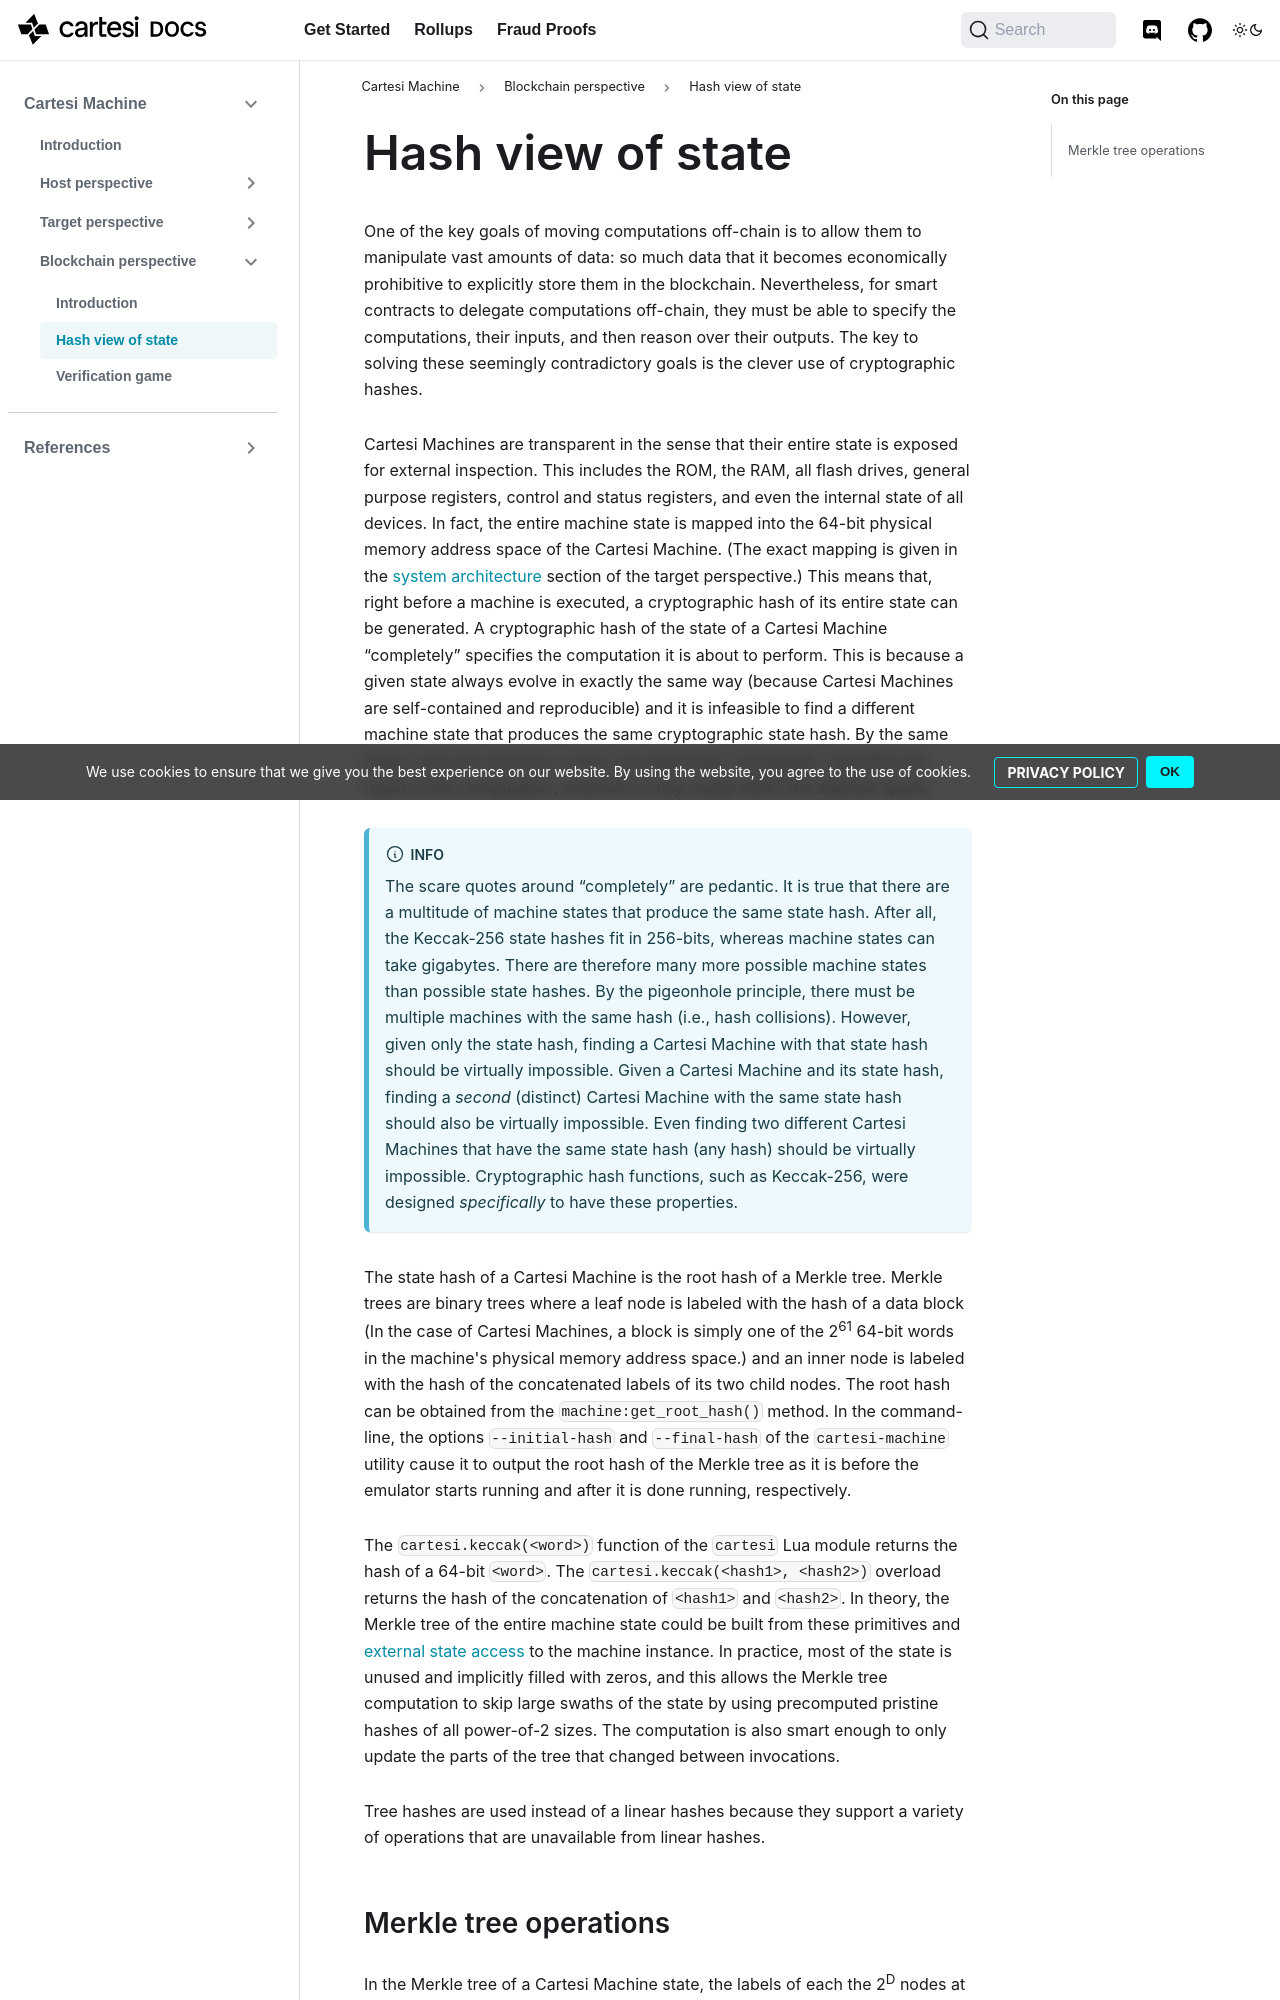

repository: cartesi/docs · page: pr-preview/pr-359/cartesi-machine/blockchain/hash/index.html · generator: docusaurus

---
title: Hash view of state

---

One of the key goals of moving computations off-chain is to allow them to manipulate vast amounts of data: so much data that it becomes economically prohibitive to explicitly store them in the blockchain.
Nevertheless, for smart contracts to delegate computations off-chain, they must be able to specify the computations, their inputs, and then reason over their outputs.
The key to solving these seemingly contradictory goals is the clever use of cryptographic hashes.

Cartesi Machines are transparent in the sense that their entire state is exposed for external inspection.
This includes the ROM, the RAM, all flash drives, general purpose registers, control and status registers, and even the internal state of all devices.
In fact, the entire machine state is mapped into the 64-bit physical memory address space of the Cartesi Machine.
(The exact mapping is given in the [system architecture](../target/architecture.md) section of the target perspective.)
This means that, right before a machine is executed, a cryptographic hash of its entire state can be generated.
A cryptographic hash of the state of a Cartesi Machine &ldquo;completely&rdquo; specifies the computation it is about to perform.
This is because a given state always evolve in exactly the same way (because Cartesi Machines are self-contained and reproducible) and it is infeasible to find a different machine state that produces the same cryptographic state hash.
By the same token, once the machine is done, the state hash &ldquo;completely&rdquo; specifies the result of the computation, wherever it may reside within the address space.

:::info
The scare quotes around &ldquo;completely&rdquo; are pedantic.
It is true that there are a multitude of machine states that produce the same state hash.
After all, the Keccak-256 state hashes fit in 256-bits, whereas machine states can take gigabytes.
There are therefore many more possible machine states than possible state hashes.
By the pigeonhole principle, there must be multiple machines with the same hash (i.e., hash collisions).
However, given only the state hash, finding a Cartesi Machine with that state hash should be virtually impossible.
Given a Cartesi Machine and its state hash, finding a *second* (distinct) Cartesi Machine with the same state hash should also be virtually impossible.
Even finding two different Cartesi Machines that have the same state hash (any hash) should be virtually impossible.
Cryptographic hash functions, such as Keccak-256, were designed *specifically* to have these properties.
:::

The state hash of a Cartesi Machine is the root hash of a Merkle tree.
Merkle trees are binary trees where a leaf node is labeled with the hash of a data block (In the case of Cartesi Machines, a block is simply one of the 2<sup>61</sup> 64-bit words in the machine's physical memory address space.) and an inner node is labeled with the hash of the concatenated labels of its two child nodes.
The root hash can be obtained from the `machine:get_root_hash()` method.
In the command-line, the options `--initial-hash` and `--final-hash` of the `cartesi-machine` utility cause it to output the root hash of the Merkle tree as it is before the emulator starts running and after it is done running, respectively.
